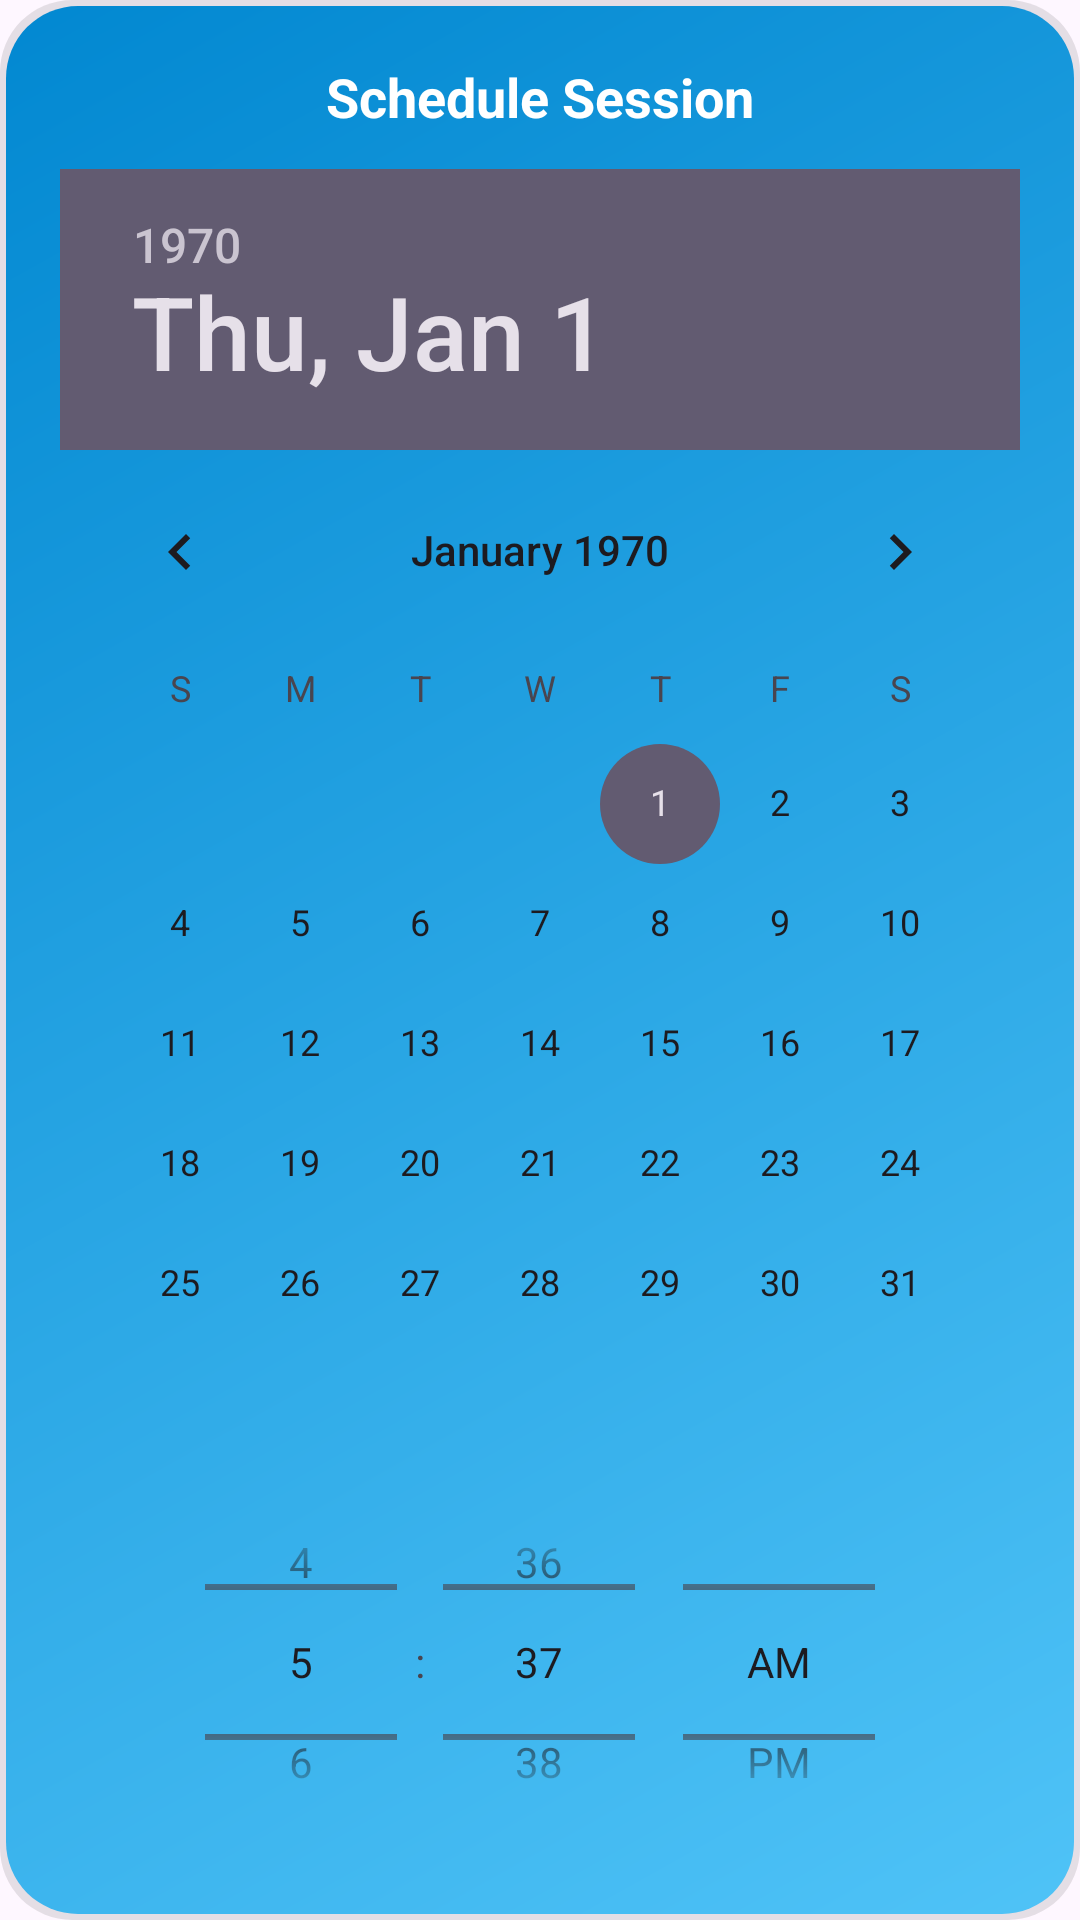

Write the Android layout XML for this screen, with the resource values it uses.
<!-- AndroidManifest.xml: application theme Theme.SkillSwapper -->
<!-- res/layout/dialog_schedule_session.xml -->
<?xml version="1.0" encoding="utf-8"?>
<LinearLayout xmlns:android="http://schemas.android.com/apk/res/android"
    android:layout_width="match_parent"
    android:layout_height="wrap_content"
    android:background="@drawable/dialog_background"
    android:orientation="vertical"
    android:padding="20dp">

    <TextView
        android:id="@+id/titleTextView"
        android:layout_width="wrap_content"
        android:layout_height="wrap_content"
        android:text="Schedule Session"
        android:textSize="18sp"
        android:textStyle="bold"
        android:textColor="@color/white"
        android:layout_gravity="center_horizontal"
        android:layout_marginBottom="12dp" />

    <DatePicker
        android:id="@+id/datePicker"
        android:layout_width="match_parent"
        android:layout_height="wrap_content"
        android:calendarViewShown="true"
        android:calendarTextColor="@color/white" />

    <TimePicker
        android:id="@+id/timePicker"
        android:layout_width="match_parent"
        android:layout_height="wrap_content"
        android:timePickerMode="spinner"
        android:numbersInnerTextColor="@color/white" />

    
    <LinearLayout
        android:layout_width="match_parent"
        android:layout_height="wrap_content"
        android:orientation="horizontal"
        android:gravity="end"
        android:layout_marginTop="16dp">

        <Button
            android:id="@+id/cancelButton"
            android:layout_width="wrap_content"
            android:layout_height="wrap_content"
            android:text="Cancel"
            android:backgroundTint="@color/gray"
            android:textColor="@color/white"
            android:layout_marginEnd="8dp" />

        <Button
            android:id="@+id/confirmButton"
            android:layout_width="wrap_content"
            android:layout_height="wrap_content"
            android:text="Request Session"
            android:backgroundTint="@color/primaryColor"
            android:textColor="@color/white" />
    </LinearLayout>

</LinearLayout>
<!-- resources referenced by this layout -->
<resources>
  <color name="gray">#423D3D</color>
  <color name="primaryColor">#3F51B5</color>
  <color name="white">#FFFFFFFF</color>
  <!-- drawable dialog_background (drawable) -->
  <layer-list xmlns:android="http://schemas.android.com/apk/res/android">
      
      <item>
          <shape android:shape="rectangle">
              <solid android:color="#1A000000" />
              <corners android:radius="24dp" />
          </shape>
      </item>
  
      
      <item android:left="2dp" android:top="2dp" android:right="2dp" android:bottom="2dp">
          <shape android:shape="rectangle">
              <gradient
                  android:startColor="#4FC3F7"
                  android:endColor="#0288D1"
                  android:angle="135"/>
              <corners android:radius="24dp"/>
              <padding
                  android:left="18dp"
                  android:top="18dp"
                  android:right="18dp"
                  android:bottom="18dp"/>
          </shape>
      </item>
  </layer-list>
  <style name="Theme.SkillSwapper" parent="Base.Theme.SkillSwapper" />
  <style name="Base.Theme.SkillSwapper" parent="Theme.Material3.DayNight.NoActionBar">
          
  
      </style>
</resources>
